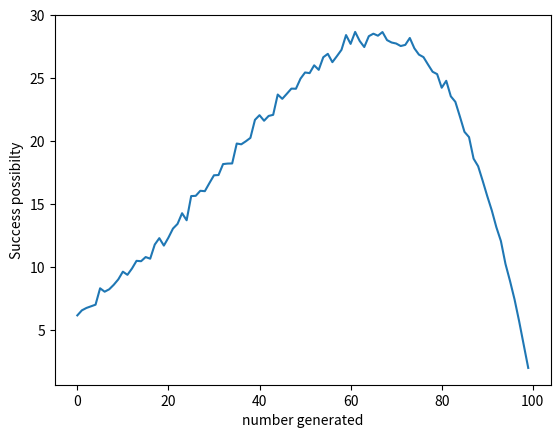

Source code (Python):
#!/usr/bin/python3
import sys
import matplotlib.pyplot as plt
from random import randint

def main():
    '''
    4 prisoners isolated in cells in a castle. They are given a fair coin, and the choice to toss it.
    If all tosses attempted are heads, they will all be  released.
    If no one attempts it or someone tosses a tail, they will stay imprisoned.
    They are given a random number generator.
    https://fivethirtyeight.com/features/can-you-flip-your-way-to-freedom/
    '''
    '''
    Pick a number betwwen 0 and 100. Everyone generates a random number between 0 and 100.
    If it is >= the picked number, toss the coin. 
    If picked number is 0, then everyone will toss, escape change of 1/(2^4)
    If picked number is 100, then no one will toss, and chance is 0%
    Somewhere in middle is the optimal number
    '''
    reps = 10000
    numberofprisoners = 4
    wincount = [0 for i in range(0,100)]
    for baselinenumber in range(0,100):
        for repcounter in range(0, reps):
            win=False
            for i in range(0, numberofprisoners):
                generatednumber = randint(0, 99)
                if generatednumber >= baselinenumber:
                    heads = randint(0, 1)
                    if heads:
                        win = True
                    else:
                        win = False
                        break
            if win:
                wincount[baselinenumber] += 1
    winpercent = [x*100/reps for x in wincount]
    highestIndex =0
    highestValue =0
    for i in range(0,100):
            winrate = winpercent[i]
            if winrate>highestValue:
                highestValue = winrate
                highestIndex = i
    print(winpercent)
    print(' best number choice is ',highestIndex, ' and the win rate is ',highestValue)
    plt.plot(winpercent)
    plt.ylabel('Success possibilty')
    plt.xlabel('number generated')
    plt.show()
# This is the standard boilerplate that calls the main() function.
if __name__ == '__main__':
    main()
